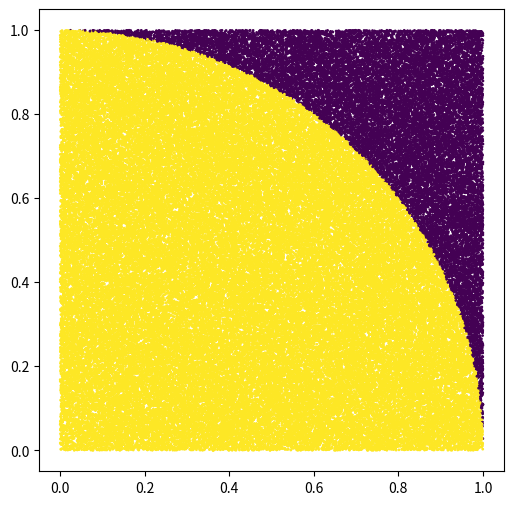

Source code (Python):
import numpy as np
import matplotlib.pyplot as plt

num_darts = 100000

x_coords = np.random.uniform(0, 1, num_darts)
y_coords = np.random.uniform(0, 1, num_darts)
distance_squared = x_coords**2 + y_coords**2
darts_inside_circle = np.sum(distance_squared <= 1)
pi_estimate = 4 * (darts_inside_circle / num_darts)

print(f"Estimated value of π: {pi_estimate:.6f}")

# show the plot
plt.figure(figsize=(6, 6))
plt.scatter(x_coords, y_coords, c=distance_squared <= 1, cmap='viridis', s=1)
plt.show()